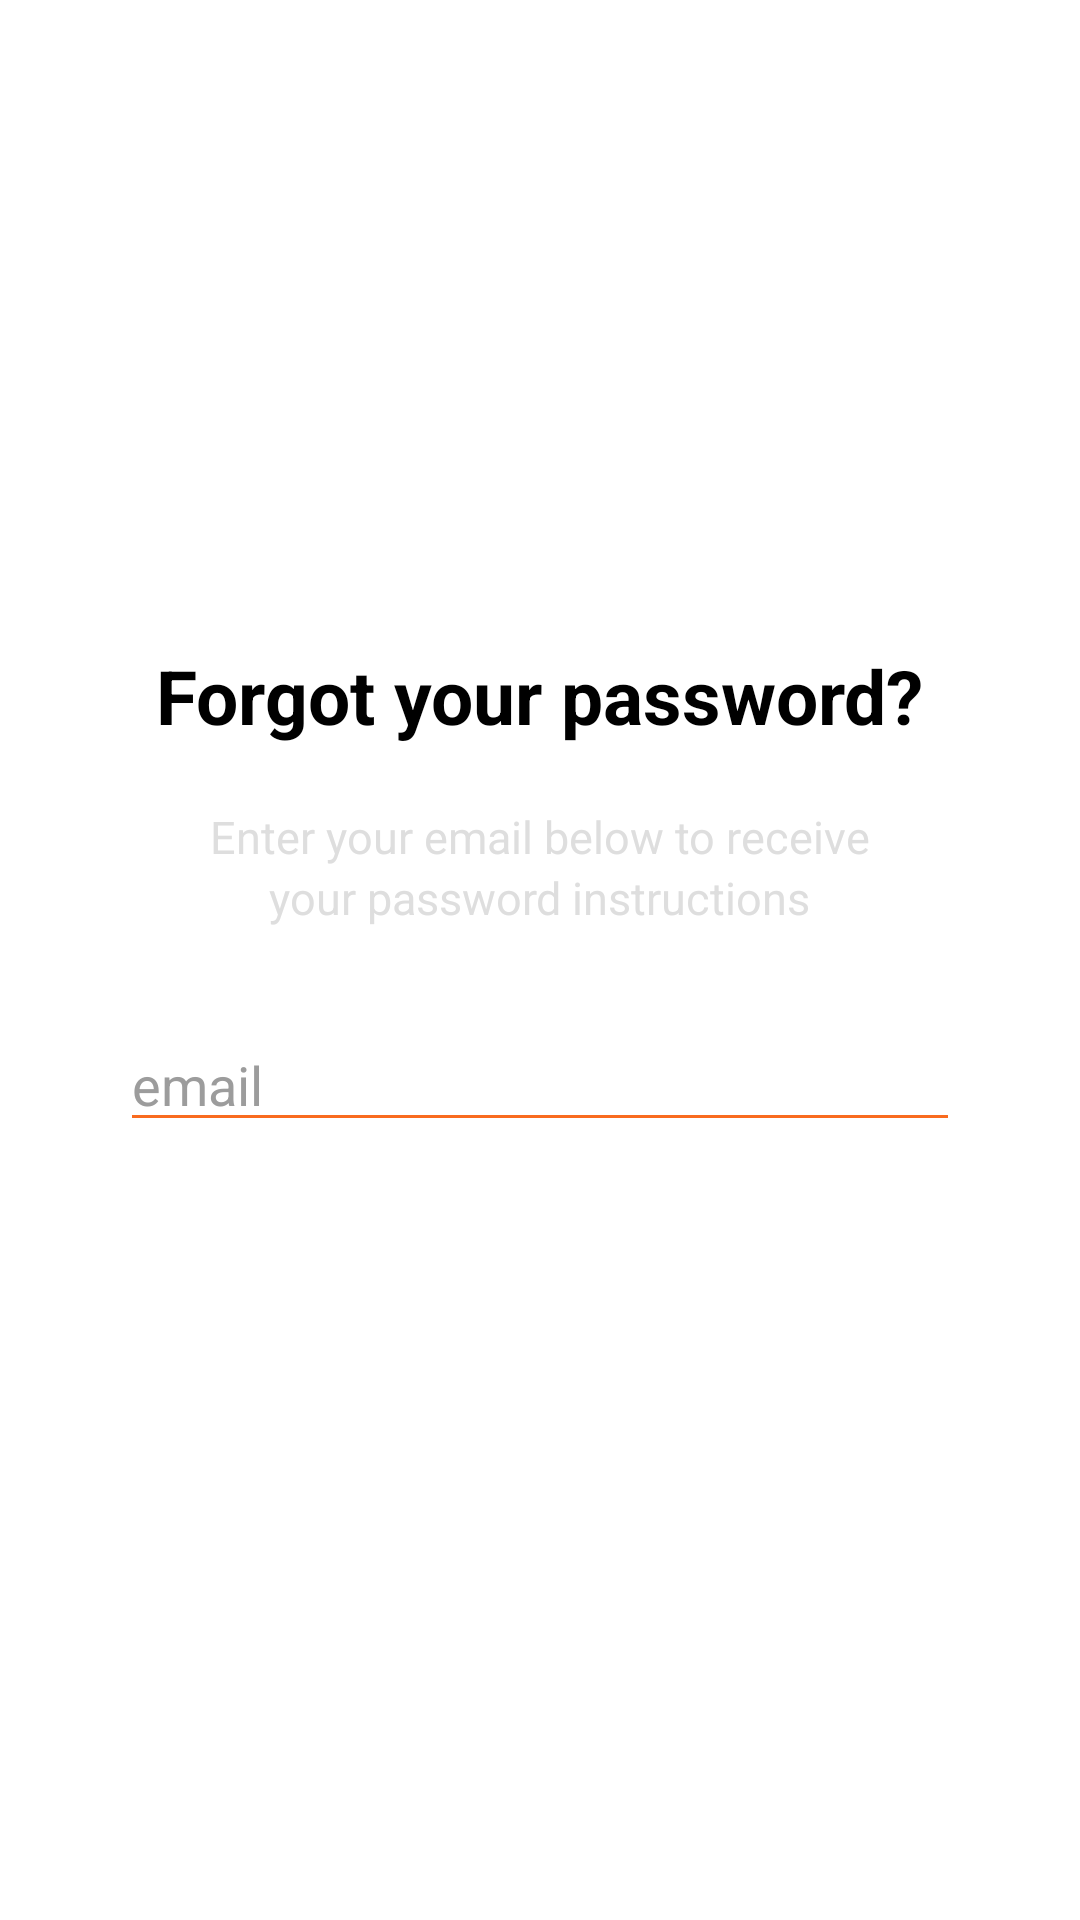

The Android layout XML behind this screen, and the referenced resources:
<!-- AndroidManifest.xml: application theme AppTheme -->
<!-- res/layout/forgot_password_fragment.xml -->
<?xml version="1.0" encoding="utf-8"?>
<LinearLayout xmlns:android="http://schemas.android.com/apk/res/android"
    android:layout_height="match_parent"
    android:layout_width="match_parent"
    android:orientation="vertical"
    android:background="@color/forgotBackground"
    android:theme="@style/ForgotPasswordTheme">

    <ImageView
        android:background="@drawable/large_logo"
        android:layout_width="130dp"
        android:layout_height="130dp"
        android:layout_marginTop="55dp"
        android:layout_alignParentTop="true"
        android:layout_centerHorizontal="true"
        android:layout_gravity="center"/>
    <LinearLayout
        android:id="@+id/forgotInfo"
        android:orientation="vertical"
        android:layout_width="match_parent"
        android:layout_height="wrap_content"
        android:layout_marginTop="30dp"
        android:layout_marginLeft="40dp"
        android:layout_marginRight="40dp">
        <TextView
            android:layout_gravity="center"
            android:text="Forgot your password?"
            android:textColor="#000"
            android:textStyle="bold"
            android:textSize="25sp"
            android:layout_width="wrap_content"
            android:layout_height="wrap_content" />
        <TextView
            android:layout_gravity="center"
            android:text="Enter your email below to receive"
            android:textSize="15sp"
            android:layout_width="wrap_content"
            android:layout_height="wrap_content"
            android:layout_marginTop="20dp"
            android:textColor="#dedede"/>
        <TextView
            android:layout_gravity="center"
            android:text="your password instructions"
            android:textSize="15sp"
            android:layout_width="wrap_content"
            android:layout_height="wrap_content"
            android:textColor="#dedede"/>
    </LinearLayout>
    <LinearLayout
        android:id="@+id/resetLayout"
        android:orientation="vertical"
        android:layout_width="match_parent"
        android:layout_height="wrap_content"
        android:layout_marginLeft="40dp"
        android:layout_marginRight="40dp"
        android:layout_marginTop="30dp">
        <EditText
            android:id="@+id/emailResetET"
            android:hint="email"
            android:textColorHint="#9c9c9c"
            android:layout_width="match_parent"
            android:layout_height="wrap_content"
            android:theme="@style/Widget.App.EditText"/>
        <Button
            android:background="@drawable/reset_btn_rounded_corners"
            android:id="@+id/resetBtn"
            android:layout_width="match_parent"
            android:layout_height="wrap_content"
            android:inputType="textEmailAddress"
            android:text="RESET PASSWORD"
            android:textColor="#FFF"
            android:ems="10"
            android:layout_marginTop="25dp"
            android:layout_marginBottom="10dp"/>
    </LinearLayout>
</LinearLayout>
<!-- resources referenced by this layout -->
<resources>
  <color name="forgotBackground">#FFF</color>
  <style name="ForgotPasswordTheme" parent="Theme.AppCompat.Light.NoActionBar">
          <item name="colorPrimaryDark">@color/forgotPrimaryDark</item>
      </style>
  <style name="Widget.App.EditText" parent="Widget.AppCompat.EditText">
          <item name="colorControlNormal">@color/colorPrimary</item>
          <item name="colorControlActivated">@color/colorPrimary</item>
      </style>
  <style name="AppTheme" parent="Theme.AppCompat.Light.NoActionBar">
          
          <item name="colorPrimary">@color/colorPrimary</item>
          <item name="colorPrimaryDark">@color/colorPrimaryDark</item>
          <item name="colorAccent">@color/colorAccent</item>
          <item name="colorControlNormal">@color/colorActive</item>
      </style>
  <color name="forgotPrimaryDark">#c5c5c5</color>
  <color name="colorPrimary">#f96b1f</color>
  <color name="colorPrimaryDark">#c1541a</color>
  <color name="colorAccent">#FFF</color>
  <color name="colorActive">#FFFFFF</color>
</resources>
